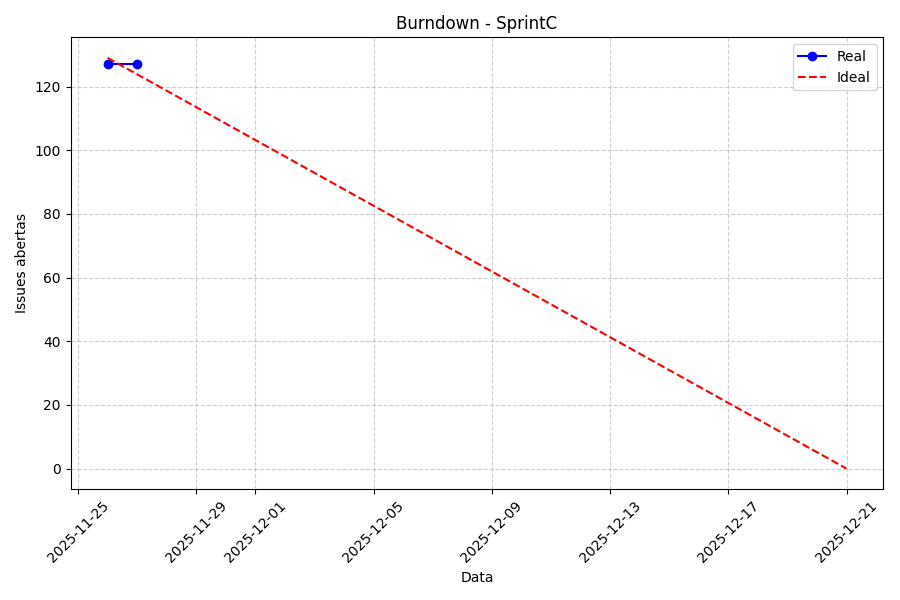

The table this chart was drawn from, first rows:
date, open_issues
2025-11-26, 127
2025-11-27, 127
